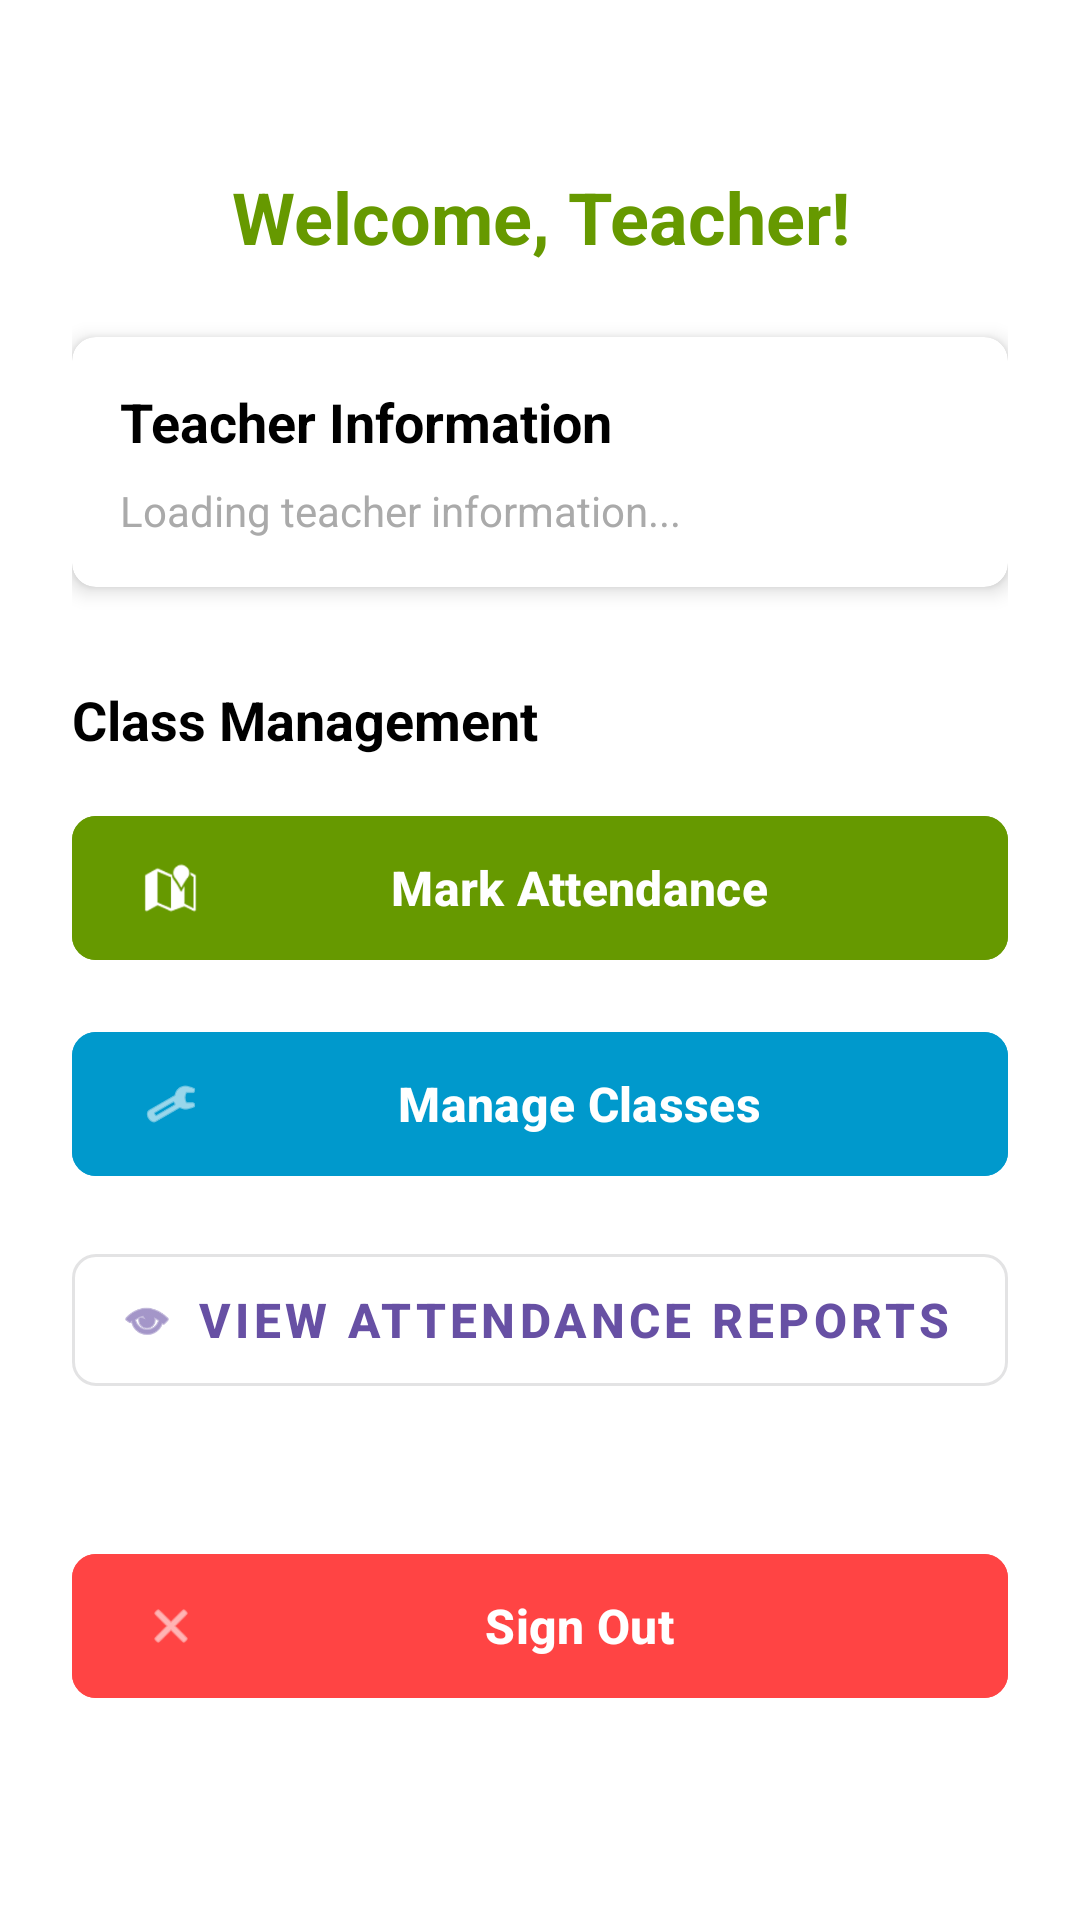

The Android layout XML behind this screen, and the referenced resources:
<!-- AndroidManifest.xml: application theme Theme.Attendlytics -->
<!-- res/layout/fragment_teacher_dashboard.xml -->
<?xml version="1.0" encoding="utf-8"?>
<ScrollView xmlns:android="http://schemas.android.com/apk/res/android"
    xmlns:app="http://schemas.android.com/apk/res-auto"
    xmlns:tools="http://schemas.android.com/tools"
    android:layout_width="match_parent"
    android:layout_height="match_parent"
    android:fillViewport="true"
    android:background="@android:color/white"
    tools:context=".TeacherDashboardFragment">

    <androidx.constraintlayout.widget.ConstraintLayout
        android:layout_width="match_parent"
        android:layout_height="wrap_content"
        android:padding="24dp">

        
        <TextView
            android:id="@+id/textViewWelcome"
            android:layout_width="0dp"
            android:layout_height="wrap_content"
            android:text="Welcome, Teacher!"
            android:textSize="24sp"
            android:textStyle="bold"
            android:textColor="@android:color/holo_green_dark"
            android:gravity="center"
            android:layout_marginTop="32dp"
            app:layout_constraintEnd_toEndOf="parent"
            app:layout_constraintStart_toStartOf="parent"
            app:layout_constraintTop_toTopOf="parent" />

        
        <androidx.cardview.widget.CardView
            android:id="@+id/cardViewTeacherInfo"
            android:layout_width="0dp"
            android:layout_height="wrap_content"
            android:layout_marginTop="24dp"
            app:cardCornerRadius="8dp"
            app:cardElevation="4dp"
            app:layout_constraintEnd_toEndOf="parent"
            app:layout_constraintStart_toStartOf="parent"
            app:layout_constraintTop_toBottomOf="@+id/textViewWelcome">

            <LinearLayout
                android:layout_width="match_parent"
                android:layout_height="wrap_content"
                android:orientation="vertical"
                android:padding="16dp">

                <TextView
                    android:layout_width="wrap_content"
                    android:layout_height="wrap_content"
                    android:text="Teacher Information"
                    android:textSize="18sp"
                    android:textStyle="bold"
                    android:textColor="@android:color/black"
                    android:layout_marginBottom="8dp" />

                <TextView
                    android:id="@+id/textViewTeacherInfo"
                    android:layout_width="match_parent"
                    android:layout_height="wrap_content"
                    android:text="Loading teacher information..."
                    android:textSize="14sp"
                    android:textColor="@android:color/darker_gray"
                    android:lineSpacingExtra="4dp" />

            </LinearLayout>

        </androidx.cardview.widget.CardView>

        
        <TextView
            android:id="@+id/textViewActions"
            android:layout_width="wrap_content"
            android:layout_height="wrap_content"
            android:text="Class Management"
            android:textSize="18sp"
            android:textStyle="bold"
            android:textColor="@android:color/black"
            android:layout_marginTop="32dp"
            app:layout_constraintStart_toStartOf="parent"
            app:layout_constraintTop_toBottomOf="@+id/cardViewTeacherInfo" />

        
        <com.google.android.material.button.MaterialButton
            android:id="@+id/buttonMarkAttendance"
            android:layout_width="0dp"
            android:layout_height="56dp"
            android:layout_marginTop="16dp"
            android:text="Mark Attendance"
            android:textSize="16sp"
            android:textStyle="bold"
            android:backgroundTint="@android:color/holo_green_dark"
            app:cornerRadius="8dp"
            app:icon="@android:drawable/ic_dialog_map"
            app:layout_constraintEnd_toEndOf="parent"
            app:layout_constraintStart_toStartOf="parent"
            app:layout_constraintTop_toBottomOf="@+id/textViewActions" />

        
        <com.google.android.material.button.MaterialButton
            android:id="@+id/buttonManageClasses"
            android:layout_width="0dp"
            android:layout_height="56dp"
            android:layout_marginTop="16dp"
            android:text="Manage Classes"
            android:textSize="16sp"
            android:textStyle="bold"
            android:backgroundTint="@android:color/holo_blue_dark"
            app:cornerRadius="8dp"
            app:icon="@android:drawable/ic_menu_manage"
            app:layout_constraintEnd_toEndOf="parent"
            app:layout_constraintStart_toStartOf="parent"
            app:layout_constraintTop_toBottomOf="@+id/buttonMarkAttendance" />

        
        <com.google.android.material.button.MaterialButton
            android:id="@+id/buttonViewReports"
            android:layout_width="0dp"
            android:layout_height="56dp"
            android:layout_marginTop="16dp"
            android:text="View Attendance Reports"
            android:textSize="16sp"
            android:textStyle="bold"
            app:cornerRadius="8dp"
            app:icon="@android:drawable/ic_menu_view"
            style="@style/Widget.MaterialComponents.Button.OutlinedButton"
            app:layout_constraintEnd_toEndOf="parent"
            app:layout_constraintStart_toStartOf="parent"
            app:layout_constraintTop_toBottomOf="@+id/buttonManageClasses" />

        
        <com.google.android.material.button.MaterialButton
            android:id="@+id/buttonSignOut"
            android:layout_width="0dp"
            android:layout_height="56dp"
            android:layout_marginTop="32dp"
            android:layout_marginBottom="32dp"
            android:text="Sign Out"
            android:textSize="16sp"
            android:textStyle="bold"
            android:backgroundTint="@android:color/holo_red_light"
            app:cornerRadius="8dp"
            app:icon="@android:drawable/ic_menu_close_clear_cancel"
            app:layout_constraintBottom_toBottomOf="parent"
            app:layout_constraintEnd_toEndOf="parent"
            app:layout_constraintStart_toStartOf="parent"
            app:layout_constraintTop_toBottomOf="@+id/buttonViewReports" />

    </androidx.constraintlayout.widget.ConstraintLayout>

</ScrollView>
<!-- resources referenced by this layout -->
<resources>
  <style name="Theme.Attendlytics" parent="Base.Theme.Attendlytics" />
  <style name="Base.Theme.Attendlytics" parent="Theme.Material3.DayNight.NoActionBar">
          
          
      </style>
</resources>
